Run: headless pygame with SDL's dummy video driver; simulated clock (each Clock.tick advances the game by its frame time, no real sleeping); random seed 0; keys injected as events and as key.get_pressed() state; no mouse input.
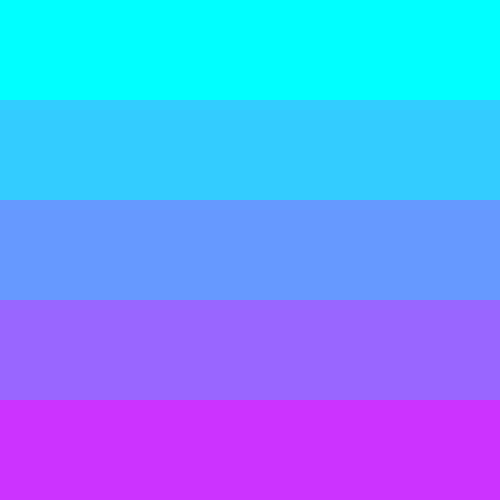
Frame 1 of 4 · flips 1–60 · no input
Frame 2 of 4 · flips 61–180 · tapped SPACE, RETURN · held RIGHT (→), D · screen unchanged from frame 1, image omitted
Frame 3 of 4 · flips 181–300 · held DOWN (↓), S · screen unchanged from frame 2, image omitted
Frame 4 of 4 · flips 301–420 · held LEFT (←), A, UP (↑), W · screen unchanged from frame 3, image omitted

The pygame program that drew these frames:

import pygame
import math
sc = pygame.display.set_mode ([500, 500])
timer = pygame.time.Clock()
keep_going = True
bg_color = (0, 0, 0)
x = 0
y = 0
slise = 5
size = 500
sx = 100
sy = 150
xposes = [sx]
yposes = [sy]
def pos(angle):
    x = math.sin(angle)
    y = math.cos(angle)
    return[x, y]

while keep_going:
    for event in pygame.event.get():
        if event.type == pygame.QUIT :
            keep_going = False
    for f in range(0, slise):
        pygame.draw.rect(sc, (f/slise*255, 255 - f/slise*255, 255), (0, int(size/slise*f), 500, int(size/slise)))
        pygame.display.update()
        keys = pygame.key.get_pressed()
    if keys[pygame.K_q]:
        slise +=1
    if keys[pygame.K_e]:
        if slise > 3:
            slise -=1
